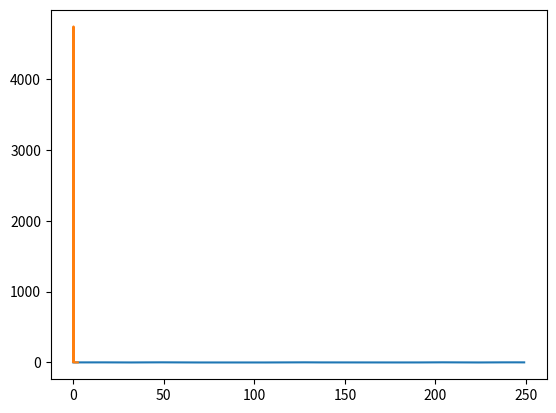

The matplotlib source for this figure:
import cmath
from scipy.fftpack import fft
from scipy.linalg import hankel
import numpy as np
import numpy
import matplotlib.pyplot as plt

import scipy.sparse


class Unknown(object):

    def corrMtrx(x,m):
        x = np.array(x)
        m = m
        N = len(x)

        xlen = m + 1
        rowVector = x[N - xlen: N]
        columnVector = x[0: N - m]

        hanMatrix = hankel(c=np.array(columnVector).T, r=rowVector)
        X_unscaled = np.fliplr(hanMatrix)

        X = X_unscaled/ np.sqrt(N - m)

        Xnew = np.conj(np.fliplr(X))

        corrMatrix = np.vstack((X,Xnew))/np.sqrt(2)

        return corrMatrix

    def getSignalSpace(p):
        return p

    def example(D):
        """Eigenvalues and -vectors, based on SVD."""
        u, s, v = np.linalg.svd(D, full_matrices=False);
        return np.diag(s) ** 2, u

if __name__ == '__main__':

    N = 250
    sRate = 5

    f2 = 0.257
    n = np.linspace(0, N/sRate, N)
    x = np.sin(np.pi * f2*(n))

    mean = np.mean(x)
    std = np.std(x)

    noise = np.random.normal(mean, std,len(x))*0.1

    x += noise

    plt.plot(x)
    plt.show()


    p = 4
    hannmatrix = Unknown.corrMtrx(x,7)

    u, s, v = np.linalg.svd(hannmatrix)

    f = 0.257
    nfft = 512

    frequencyVector = np.linspace(0, 1, nfft//2)
    frequencyVector *= sRate/2

    sum = 0
    for i in range(p, len(v)):
        y = fft(v[i],n = nfft)
        sum += abs(y)**2/s[i]

    sum = 1/sum

    sum = sum[0:nfft//2]

    plt.plot(frequencyVector,sum)
    plt.show()